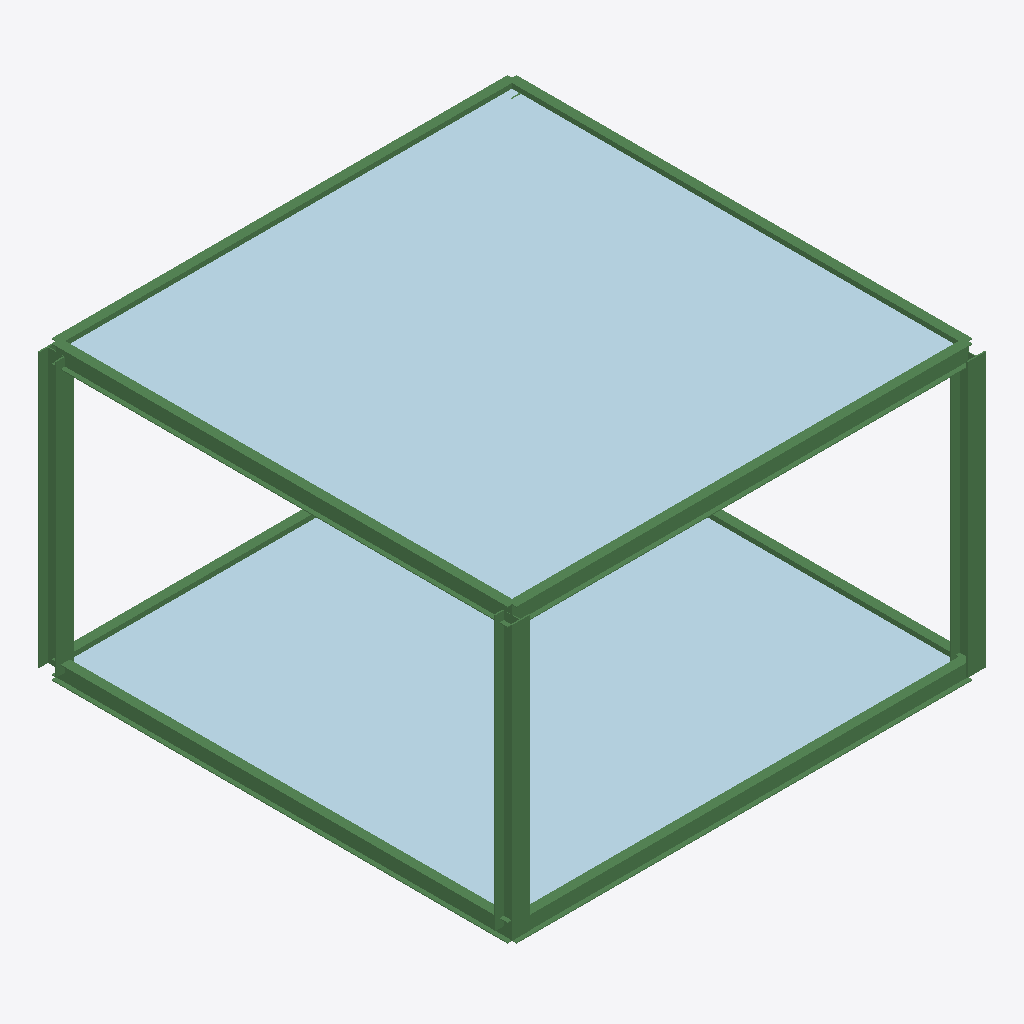
Isometric view of an IFC building model (IFC-SPF (STEP), schema IFC4X1, length unit metre), seen from the south-west, elements coloured by IFC class: 11 beams (green), 2 plates (pale blue).
Extent 5.2 m × 5.2 m × 3.2 m (x, y, z). Storeys (3): A Simple Structure at 0.00 m; floor1 at 0.00 m; floor2 at 0.00 m. Elements (38): 36 IfcBeam, 2 IfcPlate.

HEADER;
FILE_DESCRIPTION(('ViewDefinition [CoordinationView]'),'2;1');
FILE_NAME('PoC-Stru.ifc','2022-10-08T17:28:57',(''),(''),'IfcOpenShell','IfcOpenShell','');
FILE_SCHEMA(('IFC4X1'));
ENDSEC;
DATA;
#20=IFCPROJECT('2mkOcLHouHxPFUv5utukF4',#5,'AdaProject',$,$,$,$,(#11),#19);
#31=IFCSITE('2mbRHtHouHxQldv5utukF4',#25,'PoC-Stru',$,$,#30,$,$,.ELEMENT.,$,$,$,$,$);
#42=IFCBUILDINGSTOREY('2mkOcMHouHxOFfv5utukF4',#25,'A Simple Structure',$,$,#41,$,$,.ELEMENT.,0.0);
#49=IFCBUILDINGSTOREY('2mkqGIHouHxRgwv5utukF4',#25,'floor1',$,$,#48,$,$,.ELEMENT.,0.0);
#56=IFCBUILDINGSTOREY('2nQQGIHouHxQ8Qv5utukF4',#25,'floor2',$,$,#55,$,$,.ELEMENT.,0.0);
#710=IFCPLATE('2nQQGJHouHxRSMv5utukF4',#25,'floor2_pl','floor2_pl',$,#694,#709,$,$);
#400=IFCPLATE('2mkqGJHouHxPrRv5utukF4',#25,'floor1_pl','floor1_pl',$,#384,#399,$,$);
#206=IFCBEAM('2nQLNGHouHxPF5v5utukF4',#25,'bm17','IPE200','Beam',#202,#205,$,$);
#278=IFCBEAM('2nQQGGHouHxPr_v5utukF4',#25,'bm20','IPE200','Beam',#274,#277,$,$);
#182=IFCBEAM('2mknq7HouHxO9zv5utukF4',#25,'bm4','IPE200','Beam',#178,#181,$,$);
#109=IFCBEAM('2mklOwHouHxPsxv5utukF4',#25,'bm1','IPE200','Beam',#105,#108,$,$);
#302=IFCBEAM('2nR8fzHouHxQOLv5utukF4',#25,'bm33','HEB200','Beam',#298,#301,$,$);
#375=IFCBEAM('2nRIPRHouHxQVCv5utukF4',#25,'bm36','HEB200','Beam',#371,#374,$,$);
#327=IFCBEAM('2nRB4aHouHxRL4v5utukF4',#25,'bm34','HEB200','Beam',#323,#326,$,$);
#254=IFCBEAM('2nQNpyHouHxP7Qv5utukF4',#25,'bm19','IPE200','Beam',#250,#253,$,$);
#230=IFCBEAM('2nQNpwHouHxPZHv5utukF4',#25,'bm18','IPE200','Beam',#226,#229,$,$);
#134=IFCBEAM('2mknq3HouHxP5Jv5utukF4',#25,'bm2','IPE200','Beam',#130,#133,$,$);
#158=IFCBEAM('2mknq5HouHxQePv5utukF4',#25,'bm3','IPE200','Beam',#154,#157,$,$);
ENDSEC;